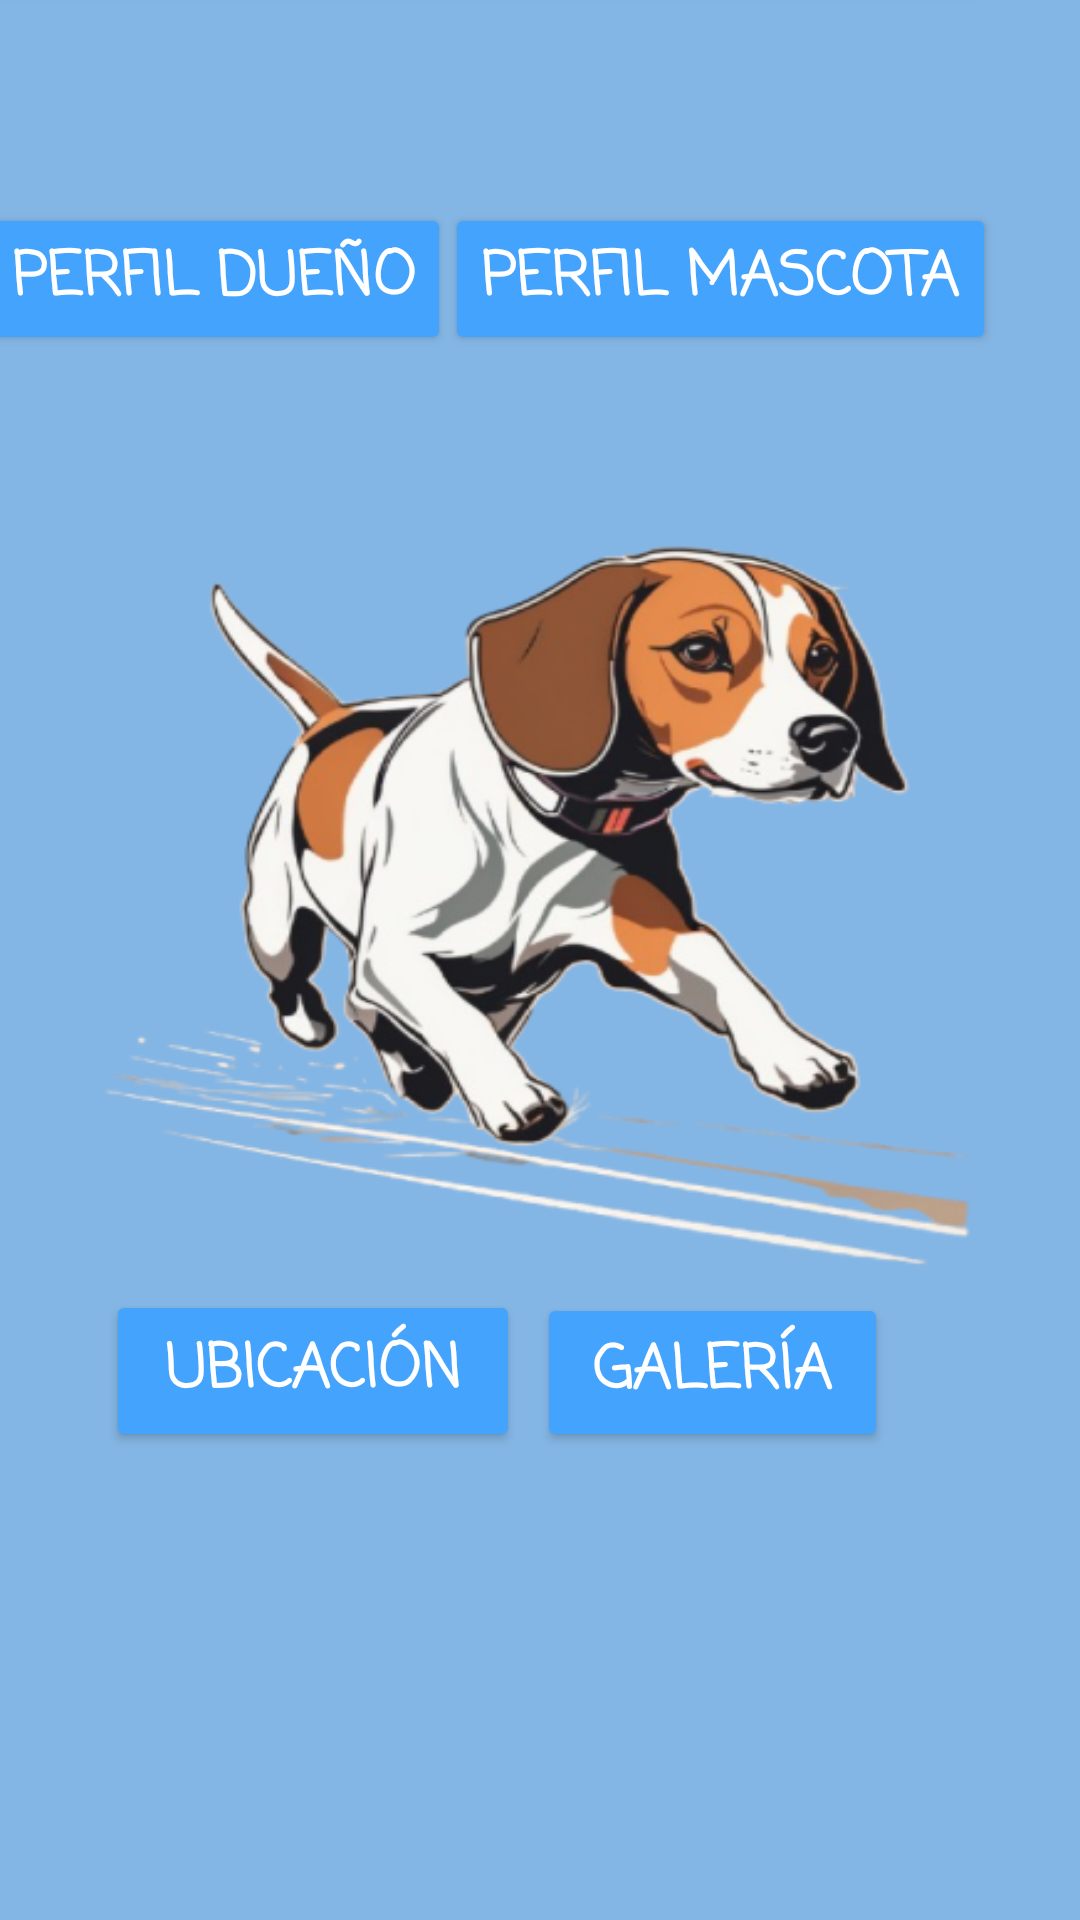

This screen was rendered from an Android layout file. Write that file and the resources it references.
<!-- AndroidManifest.xml: application theme Theme.Dogemotionsmobile -->
<!-- res/layout/activity_menu.xml -->
<?xml version="1.0" encoding="utf-8"?>
<androidx.constraintlayout.widget.ConstraintLayout xmlns:android="http://schemas.android.com/apk/res/android"
    xmlns:app="http://schemas.android.com/apk/res-auto"
    xmlns:tools="http://schemas.android.com/tools"
    android:id="@+id/main"
    android:layout_width="match_parent"
    android:layout_height="match_parent"
    android:background="@drawable/menu"

    tools:context=".Menu">

    <Button
        android:id="@+id/btn_dueno"
        android:layout_width="wrap_content"
        android:layout_height="wrap_content"
        android:backgroundTint="@color/skyblue"
        android:fontFamily="casual"
        android:text="Perfil dueño"
        android:textColor="@android:color/white"
        android:textSize="20sp"
        android:textStyle="bold"
        app:layout_constraintBottom_toTopOf="@+id/btn_ubicacion"
        app:layout_constraintEnd_toStartOf="@+id/btn_mascota"
        app:layout_constraintHorizontal_bias="0.825"
        app:layout_constraintStart_toStartOf="parent"
        app:layout_constraintTop_toTopOf="parent"
        app:layout_constraintVertical_bias="0.178" />

    <Button
        android:id="@+id/btn_mascota"
        android:layout_width="wrap_content"
        android:layout_height="wrap_content"
        android:layout_marginEnd="28dp"
        android:fontFamily="casual"
        android:text="Perfil mascota"
        android:textColor="@android:color/white"
        android:textSize="20sp"
        android:textStyle="bold"
        android:backgroundTint="@color/skyblue"
        app:layout_constraintBottom_toTopOf="@+id/btn_galeria"
        app:layout_constraintEnd_toEndOf="parent"
        app:layout_constraintTop_toTopOf="parent"
        app:layout_constraintVertical_bias="0.178" />

    <Button
        android:id="@+id/btn_ubicacion"
        android:layout_width="138dp"
        android:layout_height="54dp"
        android:layout_marginBottom="156dp"
        android:fontFamily="casual"
        android:text="Ubicación"
        android:textColor="@android:color/white"
        android:textSize="20sp"
        android:textStyle="bold"
        android:backgroundTint="@color/skyblue"
        app:layout_constraintBottom_toBottomOf="parent"
        app:layout_constraintEnd_toStartOf="@+id/btn_galeria"
        app:layout_constraintHorizontal_bias="0.864"
        app:layout_constraintStart_toStartOf="parent" />

    <Button
        android:id="@+id/btn_galeria"
        android:layout_width="117dp"
        android:layout_height="53dp"
        android:layout_marginEnd="64dp"
        android:layout_marginBottom="156dp"
        android:fontFamily="casual"
        android:text="Galería"
        android:textColor="@android:color/white"
        android:textSize="20sp"
        android:textStyle="bold"
        android:backgroundTint="@color/skyblue"
        app:layout_constraintBottom_toBottomOf="parent"
        app:layout_constraintEnd_toEndOf="parent" />
</androidx.constraintlayout.widget.ConstraintLayout>
<!-- resources referenced by this layout -->
<resources>
  <color name="skyblue">#44A3FC</color>
  <!-- drawable menu: png bitmap (drawable, 118007 bytes) -->
  <style name="Theme.Dogemotionsmobile" parent="Base.Theme.Dogemotionsmobile" />
  <style name="Base.Theme.Dogemotionsmobile" parent="Theme.Material3.DayNight.NoActionBar">
          
          
      </style>
</resources>
